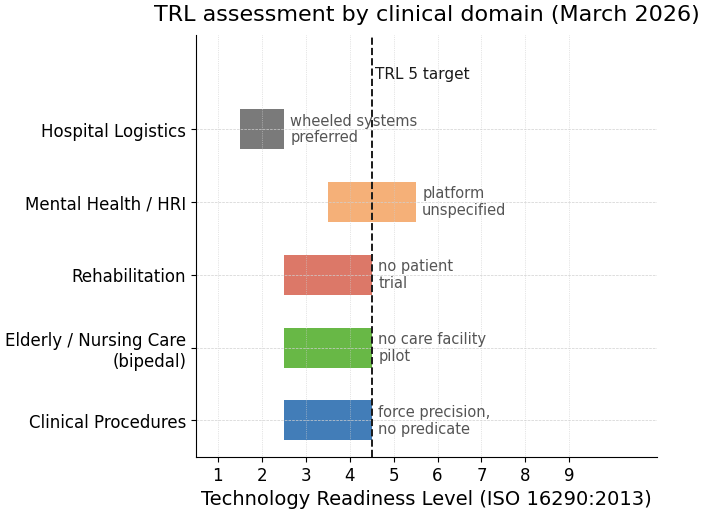

Python code for this plot: (Note: this script raises an exception after producing the figure.)
"""
Generate figures for the humanoid healthcare review paper.
Run with: uv run python scripts/gen_figures.py
Output: paper/figures/trl_readiness.pdf
         paper/figures/evidence_landscape.pdf
         paper/figures/tech_timeline.pdf
         paper/figures/regulatory_pathways.pdf
         paper/figures/capability_gap.pdf
"""

import matplotlib

matplotlib.use("Agg")
import matplotlib.pyplot as plt
import matplotlib.patches as mpatches
import matplotlib as mpl
import numpy as np
from matplotlib.patches import FancyBboxPatch
from matplotlib.lines import Line2D
from collections import defaultdict, Counter

OUTPUT_DIR = "paper/figures"

PALETTE = {
    "primary": "#2166ac",
    "secondary": "#4dac26",
    "accent": "#d6604d",
    "neutral": "#636363",
    "subtle": "#f7f7f7",
    "gold": "#f4a261",
}

mpl.rcParams.update(
    {
        "font.family": "DejaVu Sans",
        "font.size": 14,
        "axes.titlesize": 16,
        "axes.labelsize": 14,
        "xtick.labelsize": 12,
        "ytick.labelsize": 12,
        "legend.fontsize": 12,
        "legend.title_fontsize": 13,
        "figure.titlesize": 18,
        "axes.spines.top": False,
        "axes.spines.right": False,
        "axes.linewidth": 0.8,
        "axes.grid": True,
        "grid.color": "#d0d0d0",
        "grid.linewidth": 0.5,
        "grid.linestyle": "--",
        "figure.dpi": 150,
        "savefig.dpi": 300,
        "savefig.bbox": "tight",
        "savefig.pad_inches": 0.05,
        "axes.prop_cycle": mpl.cycler(
            color=["#2166ac", "#4dac26", "#d6604d", "#f4a261", "#636363"]
        ),
    }
)

DOMAIN_COLORS = {
    "Clinical Procedures": "#2166ac",
    "Elderly / Nursing Care": "#4dac26",
    "Rehabilitation": "#d6604d",
    "Mental Health / HRI": "#f4a261",
    "Hospital Logistics": "#636363",
}


def gen_trl_readiness():
    """TRL horizontal bar chart: five clinical domains with constraint callouts."""
    domains = [
        "Clinical Procedures",
        "Elderly / Nursing Care\n(bipedal)",
        "Rehabilitation",
        "Mental Health / HRI",
        "Hospital Logistics",
    ]
    domain_keys = [
        "Clinical Procedures",
        "Elderly / Nursing Care",
        "Rehabilitation",
        "Mental Health / HRI",
        "Hospital Logistics",
    ]
    trl_low = [3, 3, 3, 4, 2]
    trl_high = [4, 4, 4, 5, 2]
    constraints = [
        "force precision,\nno predicate",
        "no care facility\npilot",
        "no patient\ntrial",
        "platform\nunspecified",
        "wheeled systems\npreferred",
    ]

    fig, ax = plt.subplots(figsize=(7, 5.5))

    bar_height = 0.55
    y_positions = np.arange(len(domains))

    for i, (yl, yh) in enumerate(zip(trl_low, trl_high)):
        color = DOMAIN_COLORS[domain_keys[i]]
        width = max(yh - yl + 1, 0.5)
        ax.barh(
            y_positions[i],
            width,
            left=yl - 0.5,
            height=bar_height,
            color=color,
            edgecolor="none",
            alpha=0.85,
        )
        xh = yh + 0.5
        ax.text(
            xh + 0.15,
            y_positions[i],
            constraints[i],
            va="center",
            ha="left",
            fontsize=10.5,
            color="#555555",
            linespacing=1.15,
        )

    ax.axvline(x=4.5, color="#1a1a1a", linestyle="--", linewidth=1.4)
    ax.text(
        4.58,
        len(domains) - 0.35,
        "TRL 5 target",
        ha="left",
        va="bottom",
        fontsize=11,
        color="#1a1a1a",
    )

    ax.set_ylim(-0.5, len(domains) + 0.3)
    ax.set_yticks(y_positions)
    ax.set_yticklabels(domains, fontsize=12)
    ax.set_xlabel("Technology Readiness Level (ISO 16290:2013)")
    ax.set_xlim(0.5, 11)
    ax.set_xticks(range(1, 10))
    ax.set_title("TRL assessment by clinical domain (March 2026)", pad=10)
    ax.grid(axis="x", linestyle=":", linewidth=0.5, color="#cccccc")
    ax.spines["top"].set_visible(False)
    ax.spines["right"].set_visible(False)

    fig.tight_layout(pad=1.2)
    path = f"{OUTPUT_DIR}/trl_readiness.pdf"
    fig.savefig(path, bbox_inches="tight", dpi=300)
    plt.close(fig)
    print(f"Saved: {path}")


def gen_evidence_landscape():
    """Evidence distribution: 14 papers by domain x year with unified legend."""
    papers = [
        (0, 2025, "Atar", "eng"),
        (0, 2025, "Liang", "eng"),
        (0, 2026, "Cho", "obs"),
        (1, 2024, "Alameda-Pineda", "obs"),
        (1, 2025, "Benallegue", "eng"),
        (1, 2024, "Imtiaz", "eng"),
        (1, 2024, "Ghosh", "eng"),
        (2, 2024, "Nguyen", "eng"),
        (2, 2022, "Sobrepera", "obs"),
        (2, 2025, "Lu", "eng"),
        (3, 2023, "Robinson", "rct"),
        (3, 2024, "Sayis", "obs"),
        (3, 2025, "Yuan", "eng"),
        (3, 2025, "Lindsay", "eng"),
    ]

    domain_labels = [
        "Clinical\nProcedures",
        "Elderly /\nNursing Care",
        "Rehabilitation",
        "Mental Health\n/ HRI",
    ]
    domain_color_list = [
        DOMAIN_COLORS["Clinical Procedures"],
        DOMAIN_COLORS["Elderly / Nursing Care"],
        DOMAIN_COLORS["Rehabilitation"],
        DOMAIN_COLORS["Mental Health / HRI"],
    ]

    shape_markers = {"eng": "o", "obs": "D", "rct": "*"}
    marker_sizes = {"eng": 85, "obs": 85, "rct": 140}

    fig, ax = plt.subplots(figsize=(10, 5.5))

    coord_count = Counter((d, y) for d, y, _, _ in papers)
    coord_idx = defaultdict(int)

    # Per-label placement to avoid overlaps in crowded clusters.
    # WARNING: these offsets are hand-tuned to the current dataset.
    # Any addition/removal of papers in a cluster will require
    # recalibration of the affected entries.
    label_style = {
        (1, 2024, "Alameda-Pineda"): ("right", -0.26, "center", 0),
        (1, 2024, "Imtiaz"): ("left", 0.20, "center", 0),
        (1, 2024, "Ghosh"): ("left", 0.20, "center", 0),
        (1, 2025, "Benallegue"): ("left", 0.20, "center", 0),
        (0, 2025, "Atar"): ("left", 0.20, "center", 0),
        (0, 2025, "Liang"): ("right", -0.20, "center", 0),
        (3, 2024, "Sayis"): ("right", -0.20, "center", 0),
        (3, 2025, "Yuan"): ("left", 0.20, "center", 0),
        (3, 2025, "Lindsay"): ("right", -0.20, "center", 0),
    }

    for domain_idx, year, surname, stype in papers:
        key = (domain_idx, year)
        idx = coord_idx[key]
        total = coord_count[key]
        y_off = (idx - (total - 1) / 2.0) * 0.60
        x_jitter = (idx - (total - 1) / 2.0) * 0.12
        coord_idx[key] += 1

        ax.scatter(
            year + x_jitter,
            domain_idx + y_off,
            s=marker_sizes[stype],
            marker=shape_markers[stype],
            color=domain_color_list[domain_idx],
            edgecolors="#555555" if stype != "rct" else "none",
            linewidths=0.8,
            alpha=0.9,
            zorder=3,
        )

        ha, x_shift, va, y_shift = label_style.get(
            (domain_idx, year, surname),
            ("center", 0, "bottom", 0.28)
            if total == 1
            else ("left", 0.20, "center", 0),
        )

        ax.text(
            year + x_jitter + x_shift,
            domain_idx + y_off + y_shift,
            surname,
            ha=ha,
            va=va,
            fontsize=14,
            color="#333333",
        )

    ax.set_yticks(range(len(domain_labels)))
    ax.set_yticklabels(domain_labels, fontsize=14)
    ax.set_xlabel("Publication Year")
    ax.set_xlim(2021.0, 2027.5)
    ax.set_xticks([2022, 2023, 2024, 2025, 2026])
    ax.set_ylim(-1.0, len(domain_labels) + 0.2)
    ax.set_title("Evidence distribution: 14 papers, 2022–2026")

    # Unified legend: study type + domain in one panel
    study_handles = [
        Line2D(
            [0],
            [0],
            marker="o",
            color="w",
            markerfacecolor="#888888",
            markeredgecolor="#555555",
            markersize=8,
            label="Engineering / lab",
            linestyle="None",
        ),
        Line2D(
            [0],
            [0],
            marker="D",
            color="w",
            markerfacecolor="#888888",
            markeredgecolor="#555555",
            markersize=8,
            label="Case series / observational",
            linestyle="None",
        ),
        Line2D(
            [0],
            [0],
            marker="*",
            color="w",
            markerfacecolor="#888888",
            markersize=11,
            label="RCT / comparative",
            linestyle="None",
        ),
        Line2D([0], [0], color="none", label=""),  # spacer
        mpatches.Patch(facecolor=domain_color_list[0], label="Clinical Procedures"),
        mpatches.Patch(facecolor=domain_color_list[1], label="Elderly / Nursing Care"),
        mpatches.Patch(facecolor=domain_color_list[2], label="Rehabilitation"),
        mpatches.Patch(facecolor=domain_color_list[3], label="Mental Health / HRI"),
    ]
    ax.legend(
        handles=study_handles,
        loc="upper center",
        bbox_to_anchor=(0.5, -0.18),
        title="Study type                              Domain",
        ncol=4,
        frameon=True,
        framealpha=0.9,
        fontsize=12,
        title_fontsize=13,
        edgecolor="#cccccc",
    )

    ax.grid(axis="x", linestyle=":", linewidth=0.5, color="#cccccc")
    ax.spines["top"].set_visible(False)
    ax.spines["right"].set_visible(False)

    fig.subplots_adjust(bottom=0.25)
    path = f"{OUTPUT_DIR}/evidence_landscape.pdf"
    fig.savefig(path, bbox_inches="tight", dpi=300)
    plt.close(fig)
    print(f"Saved: {path}")


def gen_tech_timeline():
    """Technology timeline: dual-track horizontal stem plot with era shading."""

    def year_to_x(y):
        break_year = 2022
        if y <= break_year:
            return (y - 1996) * 0.46
        return (break_year - 1996) * 0.46 + (y - break_year) * 2.5

    fig, ax = plt.subplots(figsize=(22, 20))

    ax.set_xlim(year_to_x(1994.5), year_to_x(2027.0))
    ax.set_ylim(-10.5, 11.5)
    ax.axis("off")

    # Main timeline axis
    ax.axhline(0, color="#555555", linewidth=3.0, zorder=1)

    platform_events = [
        (1996, "Honda P3\nbipedal demo"),
        (2000, "ASIMO\nlaunched"),
        (2004, "HRP-2\n(AIST)"),
        (2012, "DARPA\nRobotics\nChallenge"),
        (2013.6, "Atlas\n(Boston Dynamics)"),
        (2018, "HRP-5P\n(AIST)"),
        (2022, "Tesla Optimus\nprototype"),
        (2023, "Figure 01\nannounced"),
        (2023.8, "Unitree G1\nreleased"),
        (2024.6, "Figure 02\n+ BMW pilot"),
        (2025, r"$\pi_0$" + "\n(Physical Intelligence)"),
        (2026, "13 commercial\nplatforms"),
    ]
    platform_y = [4.0, 2.0, 0.5, 8.5, 1.5, 3.5, 5.5, 2.5, 9.5, 8.0, 6.0, 4.5]

    health_events = [
        (2003, "NAO first\npediatric pilot"),
        (2010, "PARO\nclinical RCT"),
        (2013, "NAO ASD\ntherapy studies"),
        (2018, "Pepper dementia\npilot"),
        (2020, "COVID:\nrobots in hospitals"),
        (2022.5, "SPRING project\n(ARI, Paris)"),
        (2023.5, "RHP Friends\nIREX nursing demo"),
        (2024, "Unitree G1\nrehab / EEG"),
        (2025, "Atar et al.\n7 procedures"),
        (2026, "Cho et al.\nhumanoid surgery"),
    ]
    health_y = [-2.5, -4.5, -0.5, -3.0, -6.0, -1.0, -7.5, -3.5, -1.0, -9.0]

    blue = "#2166ac"
    green = "#1a9641"

    def draw_event(year, label, y_base, color, fontsize=36):
        x = year_to_x(year)
        ax.plot(
            [x, x],
            [0, y_base],
            color=color,
            linewidth=2.5,
            linestyle="-",
            zorder=2,
            alpha=0.6,
        )
        ax.plot(x, y_base, "o", color=color, markersize=11, zorder=3)
        va = "bottom" if y_base > 0 else "top"
        y_text = y_base + (0.18 if y_base > 0 else -0.18)
        ax.text(
            x,
            y_text,
            label,
            ha="center",
            va=va,
            fontsize=fontsize,
            color=color,
            bbox=dict(
                boxstyle="round,pad=0.2",
                facecolor="white",
                edgecolor="none",
                alpha=0.85,
            ),
            zorder=4,
            clip_on=False,
        )

    for (yr, lbl), yv in zip(platform_events, platform_y):
        draw_event(yr, lbl, yv, blue)

    for (yr, lbl), yv in zip(health_events, health_y):
        draw_event(yr, lbl, yv, green)

    # Era fills
    era_spans = [
        (1995, 2010, "#c6dbef", "Locomotion era\n(1996–2010)"),
        (2010, 2022, "#fdd0a2", "Manipulation era\n(2010–2022)"),
        (2022, 2026.9, "#c7e9c0", "Commercial scale-up\n(2022–present)"),
    ]
    era_label_x = {
        "Locomotion era\n(1996–2010)": year_to_x(2002.5),
        "Manipulation era\n(2010–2022)": year_to_x(2016),
        "Commercial scale-up\n(2022–present)": year_to_x(2024),
    }
    for xstart, xend, color, label in era_spans:
        ax.axvspan(
            year_to_x(xstart), year_to_x(xend), alpha=0.06, color=color, zorder=0
        )
        ax.text(
            era_label_x[label],
            -9.8,
            label,
            ha="center",
            va="bottom",
            fontsize=34,
            color="#444444",
            style="italic",
            bbox=dict(
                boxstyle="round,pad=0.2",
                facecolor="white",
                edgecolor="none",
                alpha=0.75,
            ),
            clip_on=False,
            zorder=5,
        )

    # Year ticks
    for yr in range(1996, 2022, 4):
        ax.text(
            year_to_x(yr),
            -0.50,
            str(yr),
            ha="center",
            va="top",
            fontsize=34,
            color="#555555",
        )
        ax.plot(
            [year_to_x(yr), year_to_x(yr)],
            [-0.16, 0.16],
            color="#888888",
            linewidth=1.8,
        )
    for yr in range(2022, 2027, 1):
        ax.text(
            year_to_x(yr),
            -0.50,
            str(yr),
            ha="center",
            va="top",
            fontsize=34,
            color="#555555",
        )
        ax.plot(
            [year_to_x(yr), year_to_x(yr)],
            [-0.16, 0.16],
            color="#888888",
            linewidth=1.8,
        )

    # Break marker '//' at 2022 to signal compressed/expanded scale
    bx = year_to_x(2022)
    for offset in (-0.18, 0.18):
        ax.plot(
            [bx + offset - 0.06, bx + offset + 0.06],
            [-0.35, 0.35],
            color="#888888",
            linewidth=2.2,
            zorder=5,
        )
    ax.text(
        bx, -0.75, "scale\nbreak", ha="center", va="top", fontsize=28, color="#888888"
    )

    legend_elements = [
        Line2D(
            [0],
            [0],
            marker="o",
            color="w",
            markerfacecolor=blue,
            markersize=10,
            label="Platform / technology milestones",
        ),
        Line2D(
            [0],
            [0],
            marker="o",
            color="w",
            markerfacecolor=green,
            markersize=10,
            label="Healthcare research events",
        ),
    ]
    ax.legend(
        handles=legend_elements,
        loc="lower center",
        bbox_to_anchor=(0.5, -0.12),
        fontsize=34,
        ncol=2,
        framealpha=0.9,
        edgecolor="#cccccc",
    )

    ax.set_title(
        "Technology Timeline: Humanoid Robotics Platforms and Healthcare Research Events\n"
        "(1996–2026; x-axis compressed before 2022, expanded after)",
        fontsize=34,
        pad=30,
    )

    path = f"{OUTPUT_DIR}/tech_timeline.pdf"
    fig.savefig(path, bbox_inches="tight", dpi=300)
    plt.close(fig)
    print(f"Saved: {path}")


def gen_regulatory_pathways():
    """Regulatory pathway flowchart: FDA De Novo (US) and EU MDR/AI Act (EU)."""
    col_us = 3.2
    col_eu = 8.8
    col_mid = 6.0
    box_w = 5.2

    row_y = [8.6, 7.45, 6.30, 5.15, 4.00, 2.85]
    row_h = [0.88, 0.78, 0.78, 0.78, 0.78, 0.88]

    us_pale = "#e8f4fc"
    us_final_bg = "#1a5276"
    us_final_fg = "#ffffff"
    us_edge = "#2166ac"

    eu_pale = "#e8f8f0"
    eu_final_bg = "#1e8449"
    eu_final_fg = "#ffffff"
    eu_edge = "#1e8449"

    fig, ax = plt.subplots(figsize=(8.0, 10.0))
    ax.set_xlim(0, 12)
    ax.set_ylim(0, 10.0)
    ax.axis("off")

    def box(cx, row_idx, text, bg, edge, fontsize=13, bold=False, textcolor="#1a1a1a"):
        cy = row_y[row_idx]
        h = row_h[row_idx]
        rect = FancyBboxPatch(
            (cx - box_w / 2, cy - h / 2),
            box_w,
            h,
            boxstyle="round,pad=0.15",
            facecolor=bg,
            edgecolor=edge,
            linewidth=1.2,
            zorder=2,
        )
        ax.add_patch(rect)
        weight = "bold" if bold else "normal"
        ax.text(
            cx,
            cy,
            text,
            ha="center",
            va="center",
            fontsize=fontsize,
            weight=weight,
            color=textcolor,
            zorder=3,
            multialignment="center",
        )

    def arrow(cx, from_row, to_row, color="#555555"):
        y1 = row_y[from_row] - row_h[from_row] / 2 - 0.10
        y2 = row_y[to_row] + row_h[to_row] / 2 + 0.10
        ax.annotate(
            "",
            xy=(cx, y2),
            xytext=(cx, y1),
            arrowprops=dict(arrowstyle="-|>", color=color, lw=1.6, mutation_scale=16),
            zorder=2,
        )

    # Column headers
    ax.text(
        col_us,
        9.55,
        "United States / FDA Pathway",
        ha="center",
        va="center",
        fontsize=14,
        weight="bold",
        color=us_edge,
    )
    ax.text(
        col_eu,
        9.55,
        "European Union / MDR + AI Act Pathway",
        ha="center",
        va="center",
        fontsize=14,
        weight="bold",
        color=eu_edge,
    )

    # Vertical separator
    ax.plot(
        [col_mid, col_mid],
        [1.55, 9.25],
        color="#cccccc",
        linewidth=1.2,
        linestyle="--",
        zorder=1,
    )

    # US track
    box(
        col_us,
        0,
        "Clinical Humanoid Robot\n(novel device, no predicate)",
        bg=us_pale,
        edge=us_edge,
        bold=True,
        fontsize=12,
    )
    arrow(col_us, 0, 1, color=us_edge)
    box(
        col_us,
        1,
        "510(k): no predicate\nDe Novo (21 CFR 513(f)(2))",
        bg=us_pale,
        edge=us_edge,
        fontsize=13,
    )
    arrow(col_us, 1, 2, color=us_edge)
    box(
        col_us,
        2,
        "Pre-Sub meeting with FDA\n(risk class, evidence plan)",
        bg=us_pale,
        edge=us_edge,
        fontsize=13,
    )
    arrow(col_us, 2, 3, color=us_edge)
    box(
        col_us,
        3,
        "De Novo request submission\n(bench + non-clinical + clinical)",
        bg=us_pale,
        edge=us_edge,
        fontsize=13,
    )
    arrow(col_us, 3, 4, color=us_edge)
    box(
        col_us,
        4,
        "FDA review (~12 months)\nClassification order issued",
        bg=us_pale,
        edge=us_edge,
        fontsize=13,
    )
    arrow(col_us, 4, 5, color=us_edge)
    box(
        col_us,
        5,
        "Market authorization (Class II)\nPost-market surveillance",
        bg=us_final_bg,
        edge=us_edge,
        bold=True,
        fontsize=13,
        textcolor=us_final_fg,
    )

    # EU track
    box(
        col_eu,
        0,
        "Clinical Humanoid Robot\n(novel device, no CE predicate)",
        bg=eu_pale,
        edge=eu_edge,
        bold=True,
        fontsize=12,
    )
    arrow(col_eu, 0, 1, color=eu_edge)
    box(
        col_eu,
        1,
        "EU MDR Class IIb/III\n(Notified Body required)",
        bg=eu_pale,
        edge=eu_edge,
        fontsize=13,
    )
    arrow(col_eu, 1, 2, color=eu_edge)
    box(
        col_eu,
        2,
        "EU AI Act: High-Risk AI\n(Art. 6; conformity Aug 2026)",
        bg="#fef9e7",
        edge="#d4ac0d",
        fontsize=13,
    )
    arrow(col_eu, 2, 3, color=eu_edge)
    box(
        col_eu,
        3,
        "Clinical investigation\nMDR Art. 62 (Competent Auth. + ethics)",
        bg=eu_pale,
        edge=eu_edge,
        fontsize=13,
    )
    arrow(col_eu, 3, 4, color=eu_edge)
    box(
        col_eu,
        4,
        "CE marking by Notified Body\n+ AI Act declaration",
        bg=eu_pale,
        edge=eu_edge,
        fontsize=13,
    )
    arrow(col_eu, 4, 5, color=eu_edge)
    box(
        col_eu,
        5,
        "EU market authorization\nPost-Market Clinical Follow-up (PMCF)",
        bg=eu_final_bg,
        edge=eu_edge,
        bold=True,
        fontsize=13,
        textcolor=eu_final_fg,
    )

    # Bottom banner: critical gap
    gap_h = 1.05
    gap_y = 1.05
    rect = FancyBboxPatch(
        (0.25, gap_y - gap_h / 2),
        11.5,
        gap_h,
        boxstyle="round,pad=0.15",
        facecolor="#fdebd0",
        edgecolor="#e67e22",
        linewidth=1.5,
        zorder=2,
    )
    ax.add_patch(rect)
    ax.text(
        col_mid,
        gap_y,
        "Critical gap (both tracks): no safety standard for\n"
        "bipedal gait in patient-proximate environments\n"
        "(ISO 13482 excludes medical devices; ISO/TS 15066: fixed-base arms)",
        ha="center",
        va="center",
        fontsize=12,
        color="#1a1a1a",
        zorder=3,
        multialignment="center",
    )

    ax.set_title(
        "Regulatory Pathways for Clinical Humanoid Robots: FDA (US) vs. EU MDR + AI Act",
        fontsize=14,
        pad=12,
        weight="bold",
    )

    fig.tight_layout(pad=1.5)
    path = f"{OUTPUT_DIR}/regulatory_pathways.pdf"
    fig.savefig(path, bbox_inches="tight", dpi=300)
    plt.close(fig)
    print(f"Saved: {path}")


def gen_capability_gap():
    """Capability gap: grouped horizontal bar chart with explicit gap annotations."""
    dimensions = [
        "Manipulation Precision",
        "Bipedal Gait Stability",
        "LLM/VLA Task\nGeneralization",
        "Contact Safety",
        "Regulatory Compliance\nReadiness",
        "Human Trust Score",
    ]
    current = [4, 5, 5, 3, 2, 5]
    required = [8, 7, 7, 8, 8, 7]
    gaps = [r - c for r, c in zip(required, current)]

    n = len(dimensions)
    y = np.arange(n)
    bar_height = 0.32

    fig, ax = plt.subplots(figsize=(11, 6.5))

    bars_req = ax.barh(
        y + bar_height / 2,
        required,
        height=bar_height,
        color=PALETTE["gold"],
        label="Required (TRL 5)",
        zorder=3,
    )
    bars_cur = ax.barh(
        y - bar_height / 2,
        current,
        height=bar_height,
        color=PALETTE["primary"],
        label="Current (best commercial, 2026)",
        zorder=3,
    )

    # Value labels on bars
    for bar, val in zip(bars_req, required):
        ax.text(
            val + 0.15,
            bar.get_y() + bar.get_height() / 2,
            str(val),
            va="center",
            ha="left",
            fontsize=16,
            color="#333333",
        )
    for bar, val in zip(bars_cur, current):
        ax.text(
            val + 0.15,
            bar.get_y() + bar.get_height() / 2,
            str(val),
            va="center",
            ha="left",
            fontsize=16,
            color="#333333",
        )

    # Gap annotations on the right side
    for i, gap in enumerate(gaps):
        ax.text(
            9.6,
            i,
            f"Δ = {gap}",
            va="center",
            ha="left",
            fontsize=14,
            color=PALETTE["accent"],
            fontweight="bold",
        )

    ax.set_yticks(y)
    ax.set_yticklabels(dimensions, fontsize=16)
    ax.set_xlim(0, 11)
    ax.set_xlabel("Score (0–10)", fontsize=16)
    ax.set_title(
        "Humanoid Capability Gap: Current vs. Required for Clinical Deployment",
        pad=14,
        fontsize=17,
    )
    ax.axvline(x=7, color="#aaaaaa", linewidth=0.8, linestyle="--", zorder=2)
    ax.legend(
        loc="upper center",
        bbox_to_anchor=(0.5, -0.10),
        ncol=2,
        framealpha=0.9,
        fontsize=16,
    )
    ax.grid(axis="x", linewidth=0.5, color="#dddddd", zorder=1)
    ax.set_axisbelow(True)
    ax.invert_yaxis()

    fig.tight_layout(pad=1.8)
    path = f"{OUTPUT_DIR}/capability_gap.pdf"
    fig.savefig(path, bbox_inches="tight", dpi=300)
    plt.close(fig)
    print(f"Saved: {path}")


if __name__ == "__main__":
    gen_trl_readiness()
    gen_evidence_landscape()
    gen_tech_timeline()
    gen_regulatory_pathways()
    gen_capability_gap()
    print("All figures generated successfully.")
